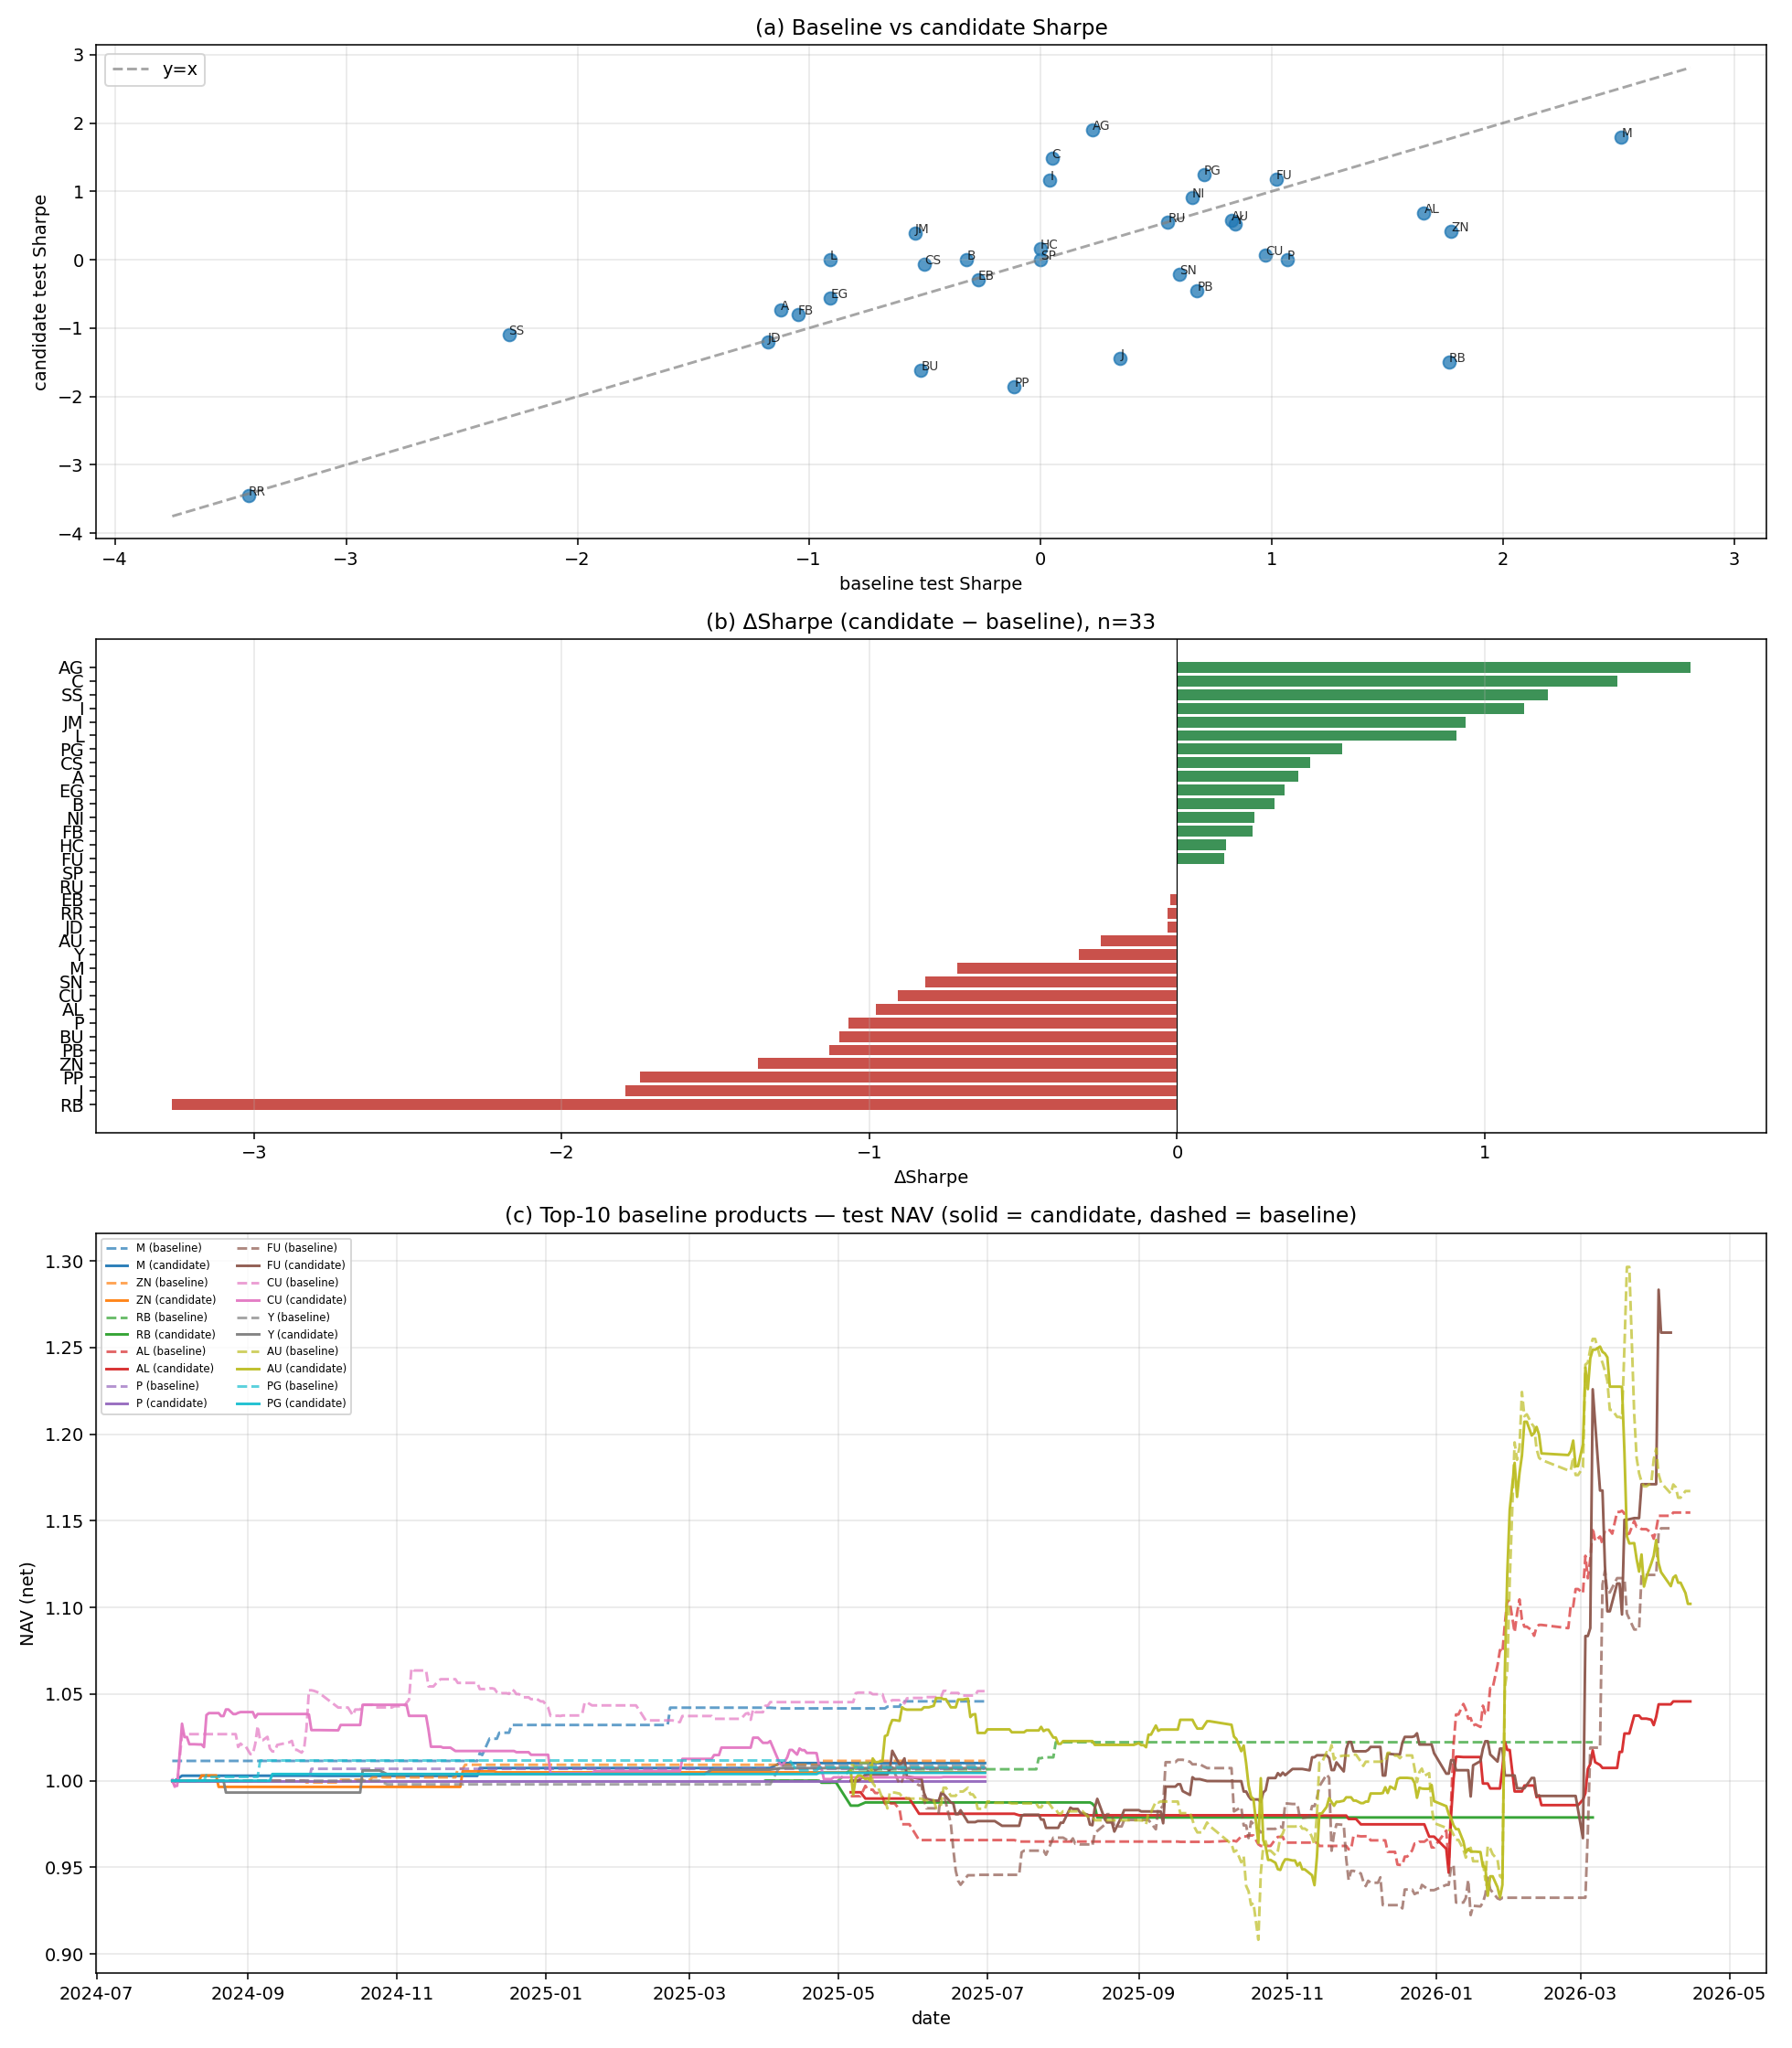

The file beside this chart, header and first rows:
product_id, b_sharpe, c_sharpe, delta_sharpe, b_annual_return, c_annual_return, delta_annual_return, b_max_drawdown, c_max_drawdown, delta_max_drawdown, b_trade_count, c_trade_count, delta_trade_count, trade_count_pct_change, b_trade_win_rate, c_trade_win_rate, delta_trade_win_rate, b_daily_win_rate_net, c_daily_win_rate_net, delta_daily_win_rate_net
AG, 0.2274, 1.895, 1.668, 0.01438, 0.8989, 0.8845, -0.07661, -0.2113, -0.1347, 67, 556, 489, 7.299, 0.597, 0.5252, -0.07183, 0.1058, 0.3942, 0.2883
C, 0.0512, 1.481, 1.43, 0.001088, 0.0404, 0.03931, -0.03293, -0.01557, 0.01736, 130, 114, -16, -0.1231, 0.3769, 0.4649, 0.08799, 0.08219, 0.1735, 0.09132
SS, -2.297, -1.091, 1.206, -0.08802, -0.04541, 0.04261, -0.0996, -0.05571, 0.04389, 252, 270, 18, 0.07143, 0.4286, 0.4519, 0.02328, 0.2299, 0.272, 0.04215
I, 0.04247, 1.169, 1.127, -0.004262, 0.171, 0.1752, -0.1158, -0.06921, 0.04662, 149, 154, 5, 0.03356, 0.5235, 0.5455, 0.02196, 0.2694, 0.3014, 0.03196
JM, -0.5411, 0.3961, 0.9372, -0.05034, 0.0384, 0.08874, -0.1147, -0.1385, -0.02378, 61, 73, 12, 0.1967, 0.4754, 0.4795, 0.004042, 0.08219, 0.09589, 0.0137
L, -0.9078, 0.000000, 0.9078, -0.04584, 0.000000, 0.04584, -0.07769, 0.000000, 0.07769, 59, 0.000000, -59, -1, 0.4407, 0.000000, -0.4407, 0.105, 0.000000, -0.105
PG, 0.7072, 1.244, 0.537, 0.008809, 0.005219, -0.003590, -0.005733, 0.000000, 0.005733, 5, 2, -3, -0.6, 0.6, 1, 0.4, 0.0137, 0.009132, -0.004566
CS, -0.5014, -0.06788, 0.4336, -0.006693, -0.001310, 0.005383, -0.0126, -0.01561, -0.003012, 12, 26, 14, 1.167, 0.3333, 0.3846, 0.05128, 0.01826, 0.0411, 0.02283
A, -1.122, -0.7288, 0.393, -0.03671, -0.02414, 0.01257, -0.04589, -0.04306, 0.002835, 47, 40, -7, -0.1489, 0.5106, 0.525, 0.01436, 0.05936, 0.0548, -0.004566
EG, -0.9072, -0.559, 0.3481, -0.01608, -0.01256, 0.003525, -0.02283, -0.03322, -0.01039, 8, 22, 14, 1.75, 0.375, 0.5455, 0.1705, 0.009132, 0.04566, 0.03653
B, -0.3173, 0.000000, 0.3173, -0.01557, 0.000000, 0.01557, -0.05876, 0.000000, 0.05876, 38, 0.000000, -38, -1, 0.4211, 0.000000, -0.4211, 0.0411, 0.000000, -0.0411
NI, 0.6572, 0.9082, 0.2509, 0.05737, 0.05994, 0.002567, -0.0781, -0.01966, 0.05844, 119, 56, -63, -0.5294, 0.5462, 0.5, -0.04622, 0.1839, 0.04215, -0.1418
FB, -1.046, -0.8019, 0.2446, -0.05183, -0.04388, 0.007957, -0.06866, -0.06782, 0.000836, 219, 211, -8, -0.03653, 0.4521, 0.5118, 0.05979, 0.2283, 0.242, 0.0137
HC, 0.000000, 0.1583, 0.1583, 0.000000, 0.006954, 0.006954, 0.000000, -0.03754, -0.03754, 0.000000, 99, 99, , 0.000000, 0.4141, 0.4141, 0.000000, 0.1461, 0.1461
FU, 1.021, 1.173, 0.1518, 0.1631, 0.2912, 0.1281, -0.08858, -0.106, -0.01747, 164, 132, -32, -0.1951, 0.5366, 0.4924, -0.04416, 0.2622, 0.2311, -0.03111
SP, 0.000000, 0.000000, 0.000000, 0.000000, 0.000000, 0.000000, 0.000000, 0.000000, 0.000000, 0.000000, 0.000000, 0.000000, , 0.000000, 0.000000, 0.000000, 0.000000, 0.000000, 0.000000
RU, 0.5526, 0.5524, -0.000215, 0.02771, 0.03639, 0.008686, -0.05028, -0.04933, 0.000953, 23, 40, 17, 0.7391, 0.5652, 0.6, 0.03478, 0.04566, 0.07763, 0.03196
EB, -0.2679, -0.2903, -0.02242, -0.008602, -0.008127, 0.000475, -0.02603, -0.0187, 0.007333, 16, 10, -6, -0.375, 0.4375, 0.5, 0.0625, 0.0274, 0.02283, -0.004566
RR, -3.423, -3.453, -0.03058, -0.1832, -0.1826, 0.000600, -0.1624, -0.1619, 0.000539, 287, 283, -4, -0.01394, 0.3798, 0.3569, -0.0229, 0.2055, 0.2055, 0.000000
JD, -1.178, -1.209, -0.03098, -0.05475, -0.05481, -0.000063, -0.06526, -0.05482, 0.01045, 65, 68, 3, 0.04615, 0.5846, 0.4706, -0.114, 0.1461, 0.1324, -0.0137
AU, 0.8267, 0.5772, -0.2494, 0.1419, 0.08711, -0.05482, -0.1027, -0.1187, -0.016, 334, 376, 42, 0.1257, 0.4581, 0.4601, 0.002023, 0.2482, 0.281, 0.03285
Y, 0.8439, 0.5256, -0.3183, 0.009829, 0.008304, -0.001525, -0.002085, -0.006815, -0.004730, 2, 5, 3, 1.5, 0.5, 0.6, 0.1, 0.004566, 0.0137, 0.009132
M, 2.512, 1.799, -0.7135, 0.0389, 0.01166, -0.02724, -0.001151, -0.000081, 0.001071, 11, 4, -7, -0.6364, 0.8182, 0.75, -0.06818, 0.03653, 0.0137, -0.02283
SN, 0.6006, -0.2189, -0.8195, 0.04972, -0.0187, -0.06843, -0.05624, -0.07704, -0.0208, 44, 38, -6, -0.1364, 0.5455, 0.3158, -0.2297, 0.06513, 0.03448, -0.03065
CU, 0.9738, 0.06646, -0.9073, 0.04801, 0.002108, -0.0459, -0.02914, -0.04108, -0.01195, 135, 70, -65, -0.4815, 0.5556, 0.4714, -0.08413, 0.1762, 0.08046, -0.09578
AL, 1.659, 0.6805, -0.9788, 0.1497, 0.04806, -0.1016, -0.04576, -0.04674, -0.000976, 182, 64, -118, -0.6484, 0.5659, 0.5312, -0.03468, 0.1642, 0.06569, -0.09854
P, 1.068, 0.000000, -1.068, 0.007861, 0.000000, -0.007861, 0.000000, 0.000000, 0.000000, 1, 0.000000, -1, -1, 1, 0.000000, -1, 0.004566, 0.000000, -0.004566
BU, -0.5158, -1.614, -1.098, -0.03766, -0.08394, -0.04628, -0.1072, -0.09623, 0.01096, 138, 57, -81, -0.587, 0.4638, 0.4386, -0.02517, 0.1959, 0.07347, -0.1224
PB, 0.6791, -0.4502, -1.129, 0.01367, -0.01249, -0.02616, -0.01003, -0.05172, -0.04169, 61, 84, 23, 0.377, 0.541, 0.5119, -0.02908, 0.1034, 0.1494, 0.04598
ZN, 1.776, 0.4127, -1.364, 0.01098, 0.004637, -0.006346, -0.001012, -0.006573, -0.005561, 7, 4, -3, -0.4286, 1, 0.5, -0.5, 0.01916, 0.007663, -0.01149
PP, -0.1121, -1.858, -1.746, -0.002378, -0.03578, -0.03341, -0.01432, -0.03567, -0.02135, 17, 28, 11, 0.6471, 0.4706, 0.3929, -0.07773, 0.03196, 0.05023, 0.01826
J, 0.3468, -1.446, -1.793, 0.03145, -0.03255, -0.06401, -0.09863, -0.02982, 0.06881, 114, 6, -108, -0.9474, 0.5088, 0.3333, -0.1754, 0.2009, 0.004566, -0.1963
RB, 1.768, -1.498, -3.266, 0.02473, -0.02352, -0.04825, -0.001060, -0.02119, -0.02013, 5, 7, 2, 0.4, 0.8, 0.1429, -0.6571, 0.01778, 0.004444, -0.01333
